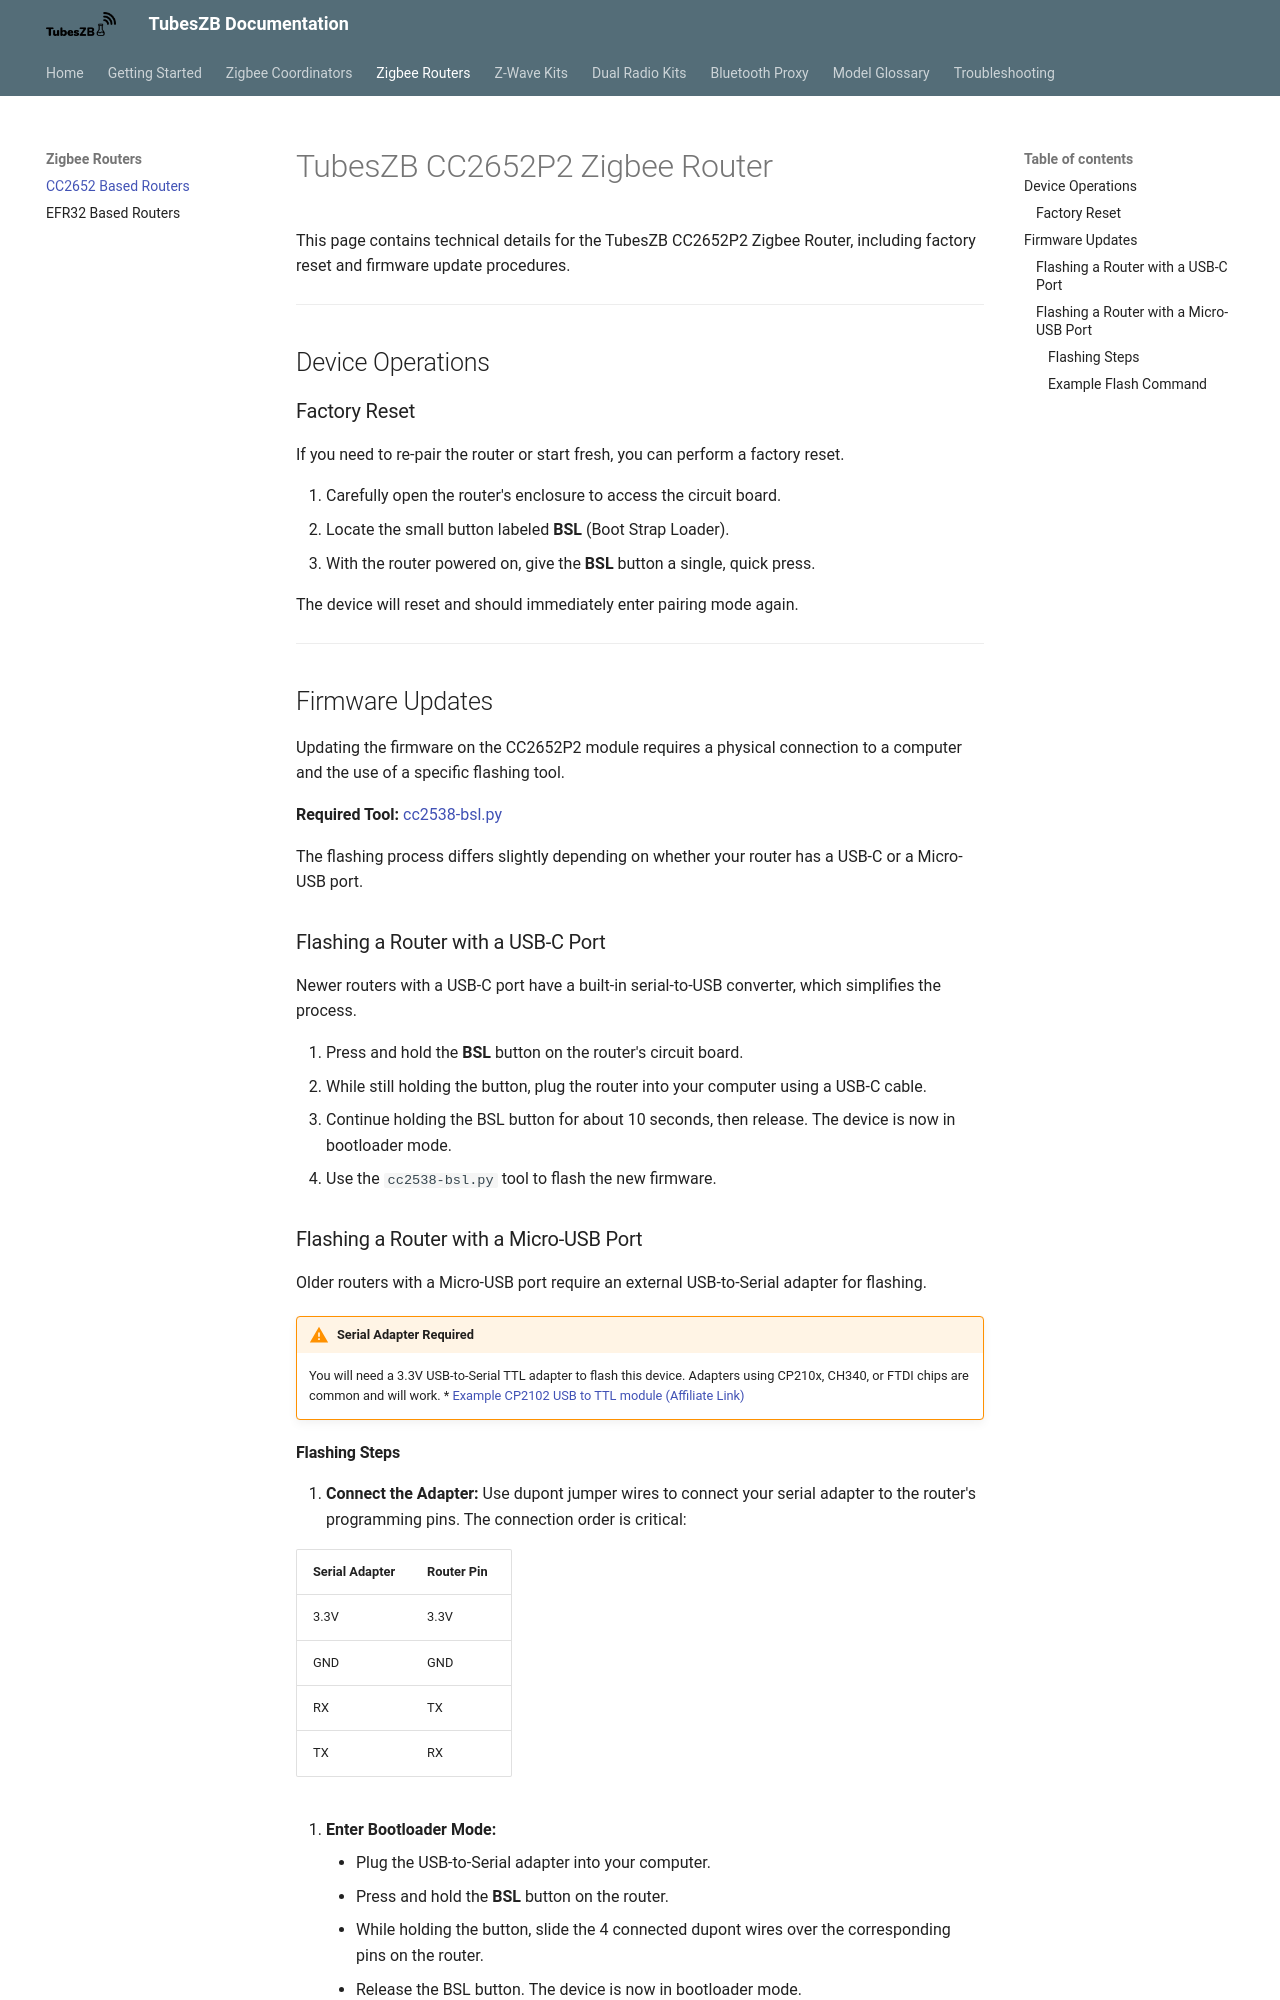

repository: tube0013/tube_gateways · page: zigbee-routers/cc2652-based-routers/index.html · generator: mkdocs

# TubesZB CC2652P2 Zigbee Router

This page contains technical details for the TubesZB CC2652P2 Zigbee Router, including factory reset and firmware update procedures.

---

## Device Operations

### Factory Reset

If you need to re-pair the router or start fresh, you can perform a factory reset.

1.  Carefully open the router's enclosure to access the circuit board.
2.  Locate the small button labeled **BSL** (Boot Strap Loader).
3.  With the router powered on, give the **BSL** button a single, quick press.

The device will reset and should immediately enter pairing mode again.

---

## Firmware Updates

Updating the firmware on the CC2652P2 module requires a physical connection to a computer and the use of a specific flashing tool.

**Required Tool:** [cc2538-bsl.py](https://github.com/JelmerT/cc2538-bsl)

The flashing process differs slightly depending on whether your router has a USB-C or a Micro-USB port.

### Flashing a Router with a USB-C Port

Newer routers with a USB-C port have a built-in serial-to-USB converter, which simplifies the process.

1.  Press and hold the **BSL** button on the router's circuit board.
2.  While still holding the button, plug the router into your computer using a USB-C cable.
3.  Continue holding the BSL button for about 10 seconds, then release. The device is now in bootloader mode.
4.  Use the `cc2538-bsl.py` tool to flash the new firmware.

### Flashing a Router with a Micro-USB Port

Older routers with a Micro-USB port require an external USB-to-Serial adapter for flashing.

!!! warning "Serial Adapter Required"
    You will need a 3.3V USB-to-Serial TTL adapter to flash this device. Adapters using CP210x, CH340, or FTDI chips are common and will work.
    * [Example CP2102 USB to TTL module (Affiliate Link)](https://amzn.to/3HjQ7bx)
